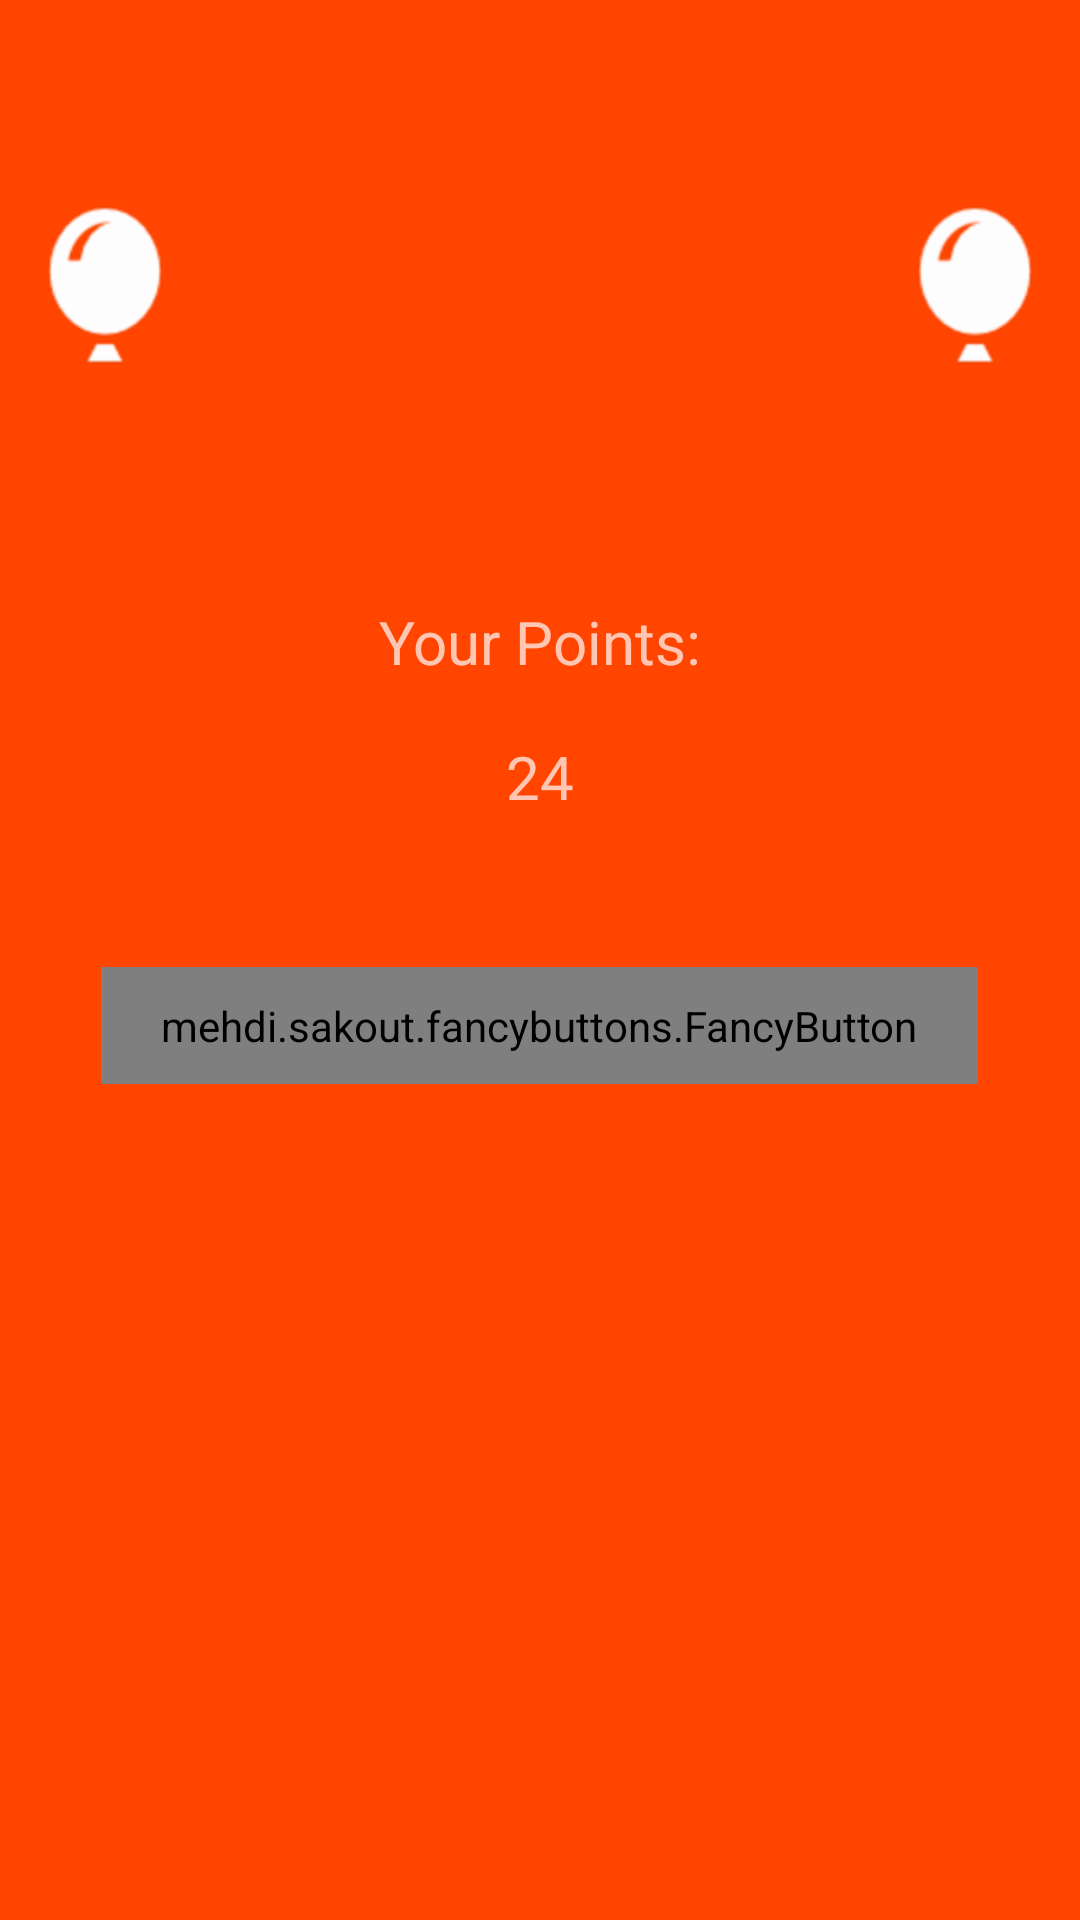

Android layout source for this screen:
<!-- AndroidManifest.xml: application theme Theme.Design.NoActionBar -->
<!-- res/layout/activity_user_driving_points.xml -->
<?xml version="1.0" encoding="utf-8"?>
<RelativeLayout xmlns:android="http://schemas.android.com/apk/res/android"
    xmlns:tools="http://schemas.android.com/tools"
    android:layout_width="match_parent"
    android:layout_height="match_parent"
    tools:context="chrisdurning.bestdriver.UserDrivingPoints"
    xmlns:fancy="http://schemas.android.com/apk/res-auto"
    android:background="@color/orangeRed">

    <TextView
        android:id="@+id/header"
        android:layout_width="wrap_content"
        android:layout_height="wrap_content"
        android:layout_centerHorizontal="true"
        android:layout_marginTop="160dp"
        android:textSize="30dp"
        android:text=""/>
    
    <TextView
        android:id="@+id/score_header"
        android:layout_width="wrap_content"
        android:layout_height="wrap_content"
        android:layout_centerHorizontal="true"
        android:layout_below="@+id/header"
        android:textSize="20dp"
        android:text="Your Points:"/>

    <TextView
        android:id="@+id/score_int"
        android:layout_width="wrap_content"
        android:layout_height="wrap_content"
        android:layout_centerHorizontal="true"
        android:layout_below="@+id/score_header"
        android:layout_marginTop="18dp"
        android:textSize="20dp"
        android:text="24"
        />

    <ImageView
        android:id="@+id/balloon"
        android:layout_width="70dp"
        android:layout_height="70dp"
        android:layout_marginTop="60dp"
        android:src="@drawable/ic_action_balloon"/>

    <ImageView
        android:id="@+id/red_balloon"
        android:layout_width="70dp"
        android:layout_height="70dp"
        android:layout_marginTop="60dp"
        android:src="@drawable/ic_action_balloon"
        android:layout_alignParentRight="true"/>

    <mehdi.sakout.fancybuttons.FancyButton
        android:id="@+id/btn_spotify"
        android:layout_centerHorizontal="true"
        android:layout_marginTop="50dp"
        android:layout_below="@+id/score_int"
        android:layout_width="wrap_content"
        android:layout_height="wrap_content"
        android:paddingBottom="10dp"
        android:paddingLeft="20dp"
        android:paddingRight="20dp"
        android:paddingTop="10dp"
        fancy:fb_borderColor="#FFFFFF"
        fancy:fb_borderWidth="1dp"
        fancy:fb_defaultColor="@color/white"
        fancy:fb_focusColor="#9bd823"
        fancy:fb_radius="30dp"
        fancy:fb_text="SHARE"
        fancy:fb_textColor="@color/orangeRed" />

</RelativeLayout>
<!-- resources referenced by this layout -->
<resources>
  <color name="orangeRed">#ff4500</color>
  <color name="white">#ffffff</color>
  <!-- drawable ic_action_balloon: png bitmap (drawable-xxxhdpi, 2868 bytes) -->
</resources>
